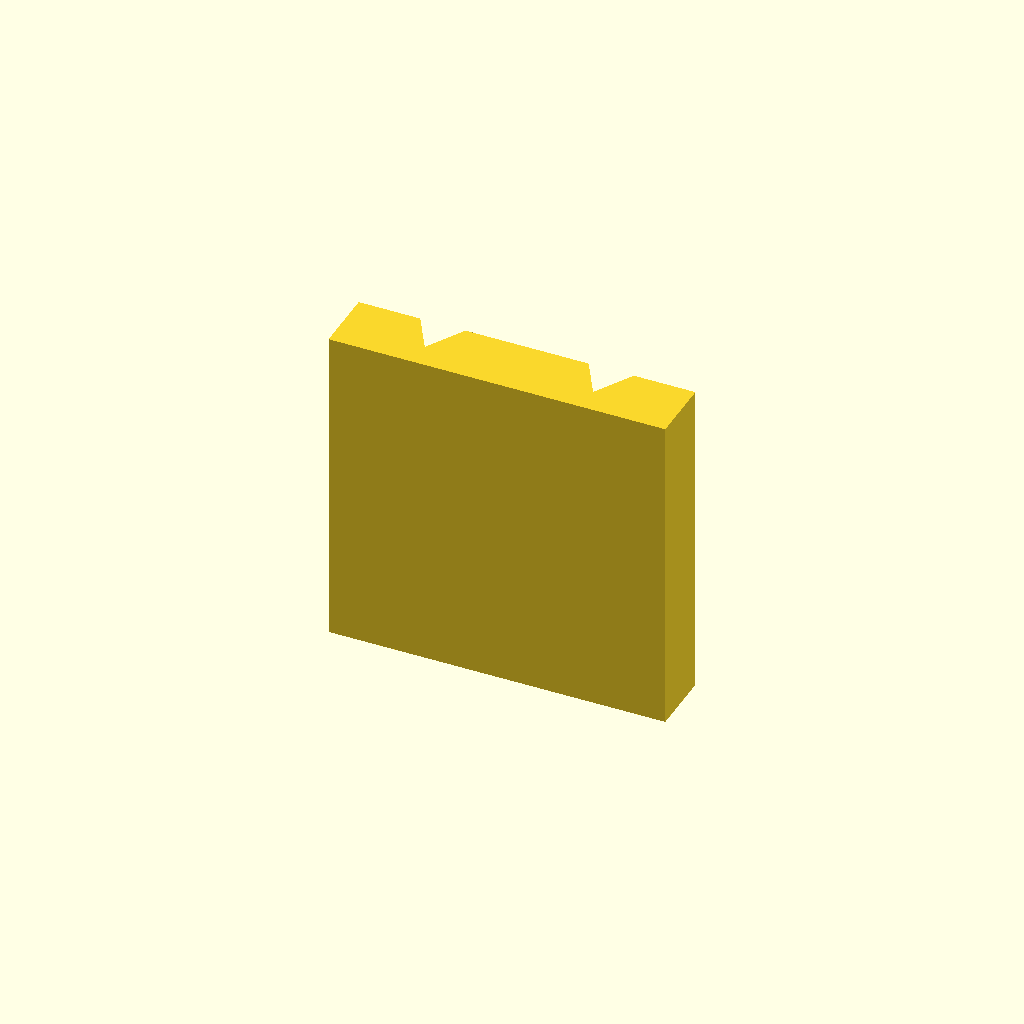
Cell 1 — every parameter at its default value.
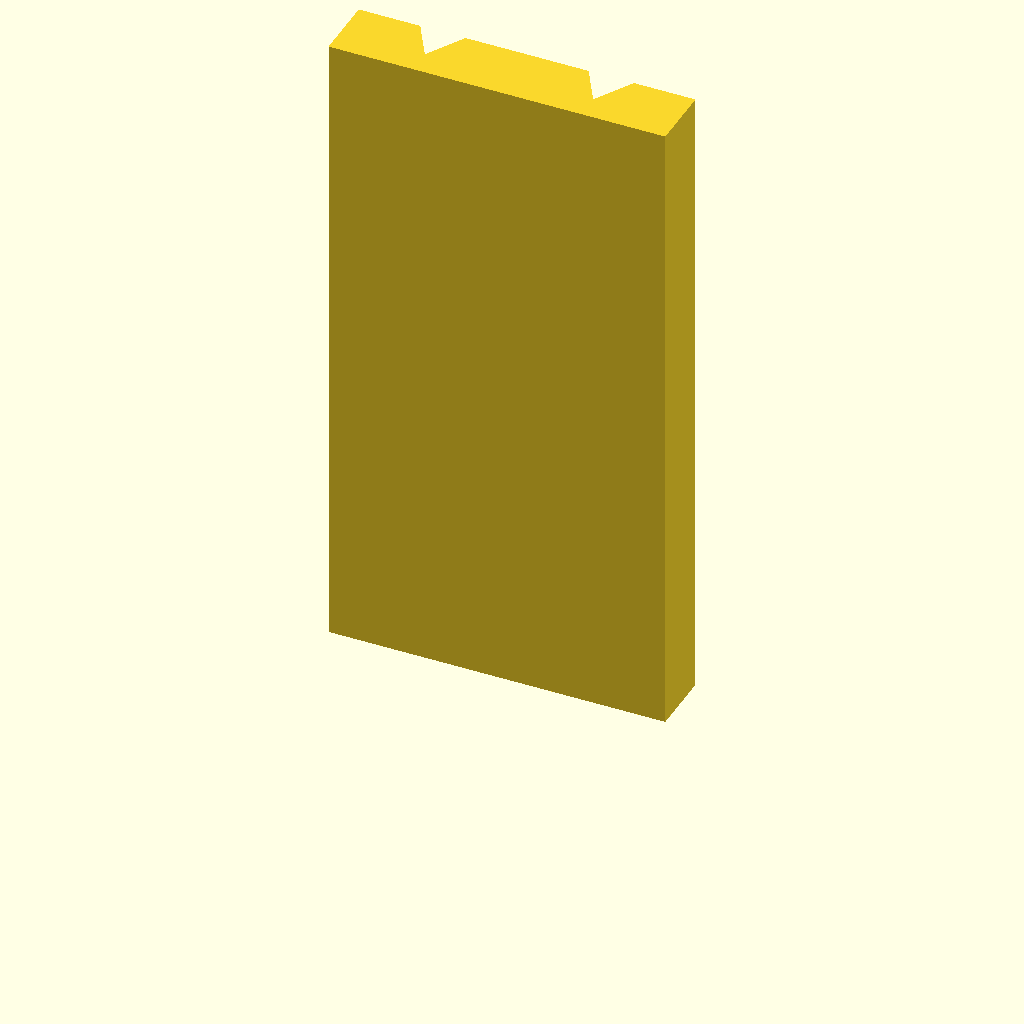
Cell 2 — plate_t set to 100, the other parameters unchanged.
One fixed orthographic camera (rotation 55°, 0°, 25°; colour scheme Cornfield) for every cell.
OpenSCAD source file optional_data/data/sketch2/vguides/part_0115.scad:
$fn = 32;

// ----------------------------------------------------------------------
// V guide rail: doublev, 52 mm wide
// ----------------------------------------------------------------------

// --- parameters (mm) ---
rail_w = 52;              // rail width, X
base_t = 10;              // base plate thickness
v_depth = 6;              // V feature depth / height
v_half_w = 7;             // half width of the V at the base face
plate_t = 50;             // rail length, Z (the extrusion height)
groove_off = 13;          // offset of each groove from the centreline
fit_tol = 0.05;           // declared fit tolerance (prompt contract)
free_tol = 0.2;           // declared free tolerance (prompt contract)

centre_x = rail_w / 2;  // rail centreline
groove_a = centre_x - groove_off;  // axis of the first groove
groove_b = centre_x + groove_off;  // axis of the second groove

profile = [[0, 0], [52, 0], [52, 10], [42.5, 10], [39, 4], [35.5, 10], [16.5, 10], [13, 4], [9.5, 10], [0, 10]];  // primary outline, 10 points, counter clockwise

// --- the one profile operation ---
linear_extrude(height = plate_t) polygon(points = profile);
Customizer parameters (derived from the source; name, type, default, range or options):
rail_w: number, default 52
base_t: number, default 10
v_depth: number, default 6
v_half_w: number, default 7
plate_t: number, default 50
groove_off: number, default 13
fit_tol: number, default 0.05
free_tol: number, default 0.2
